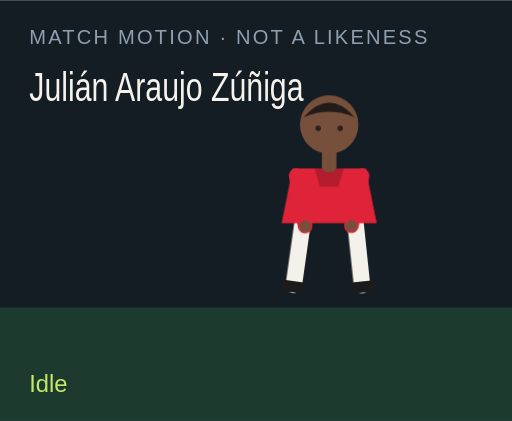
t = 0.00 s
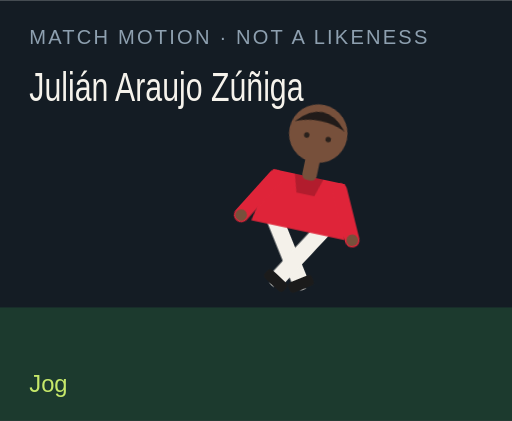
t = 1.50 s
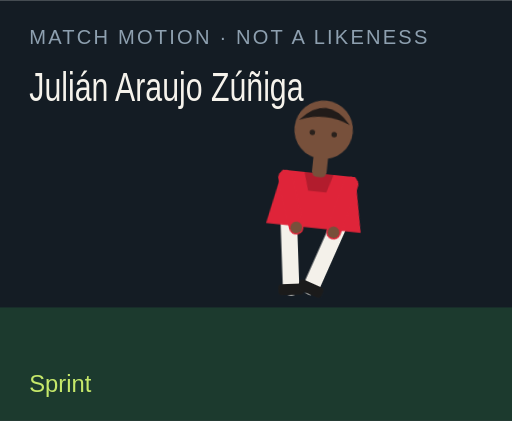
t = 3.00 s
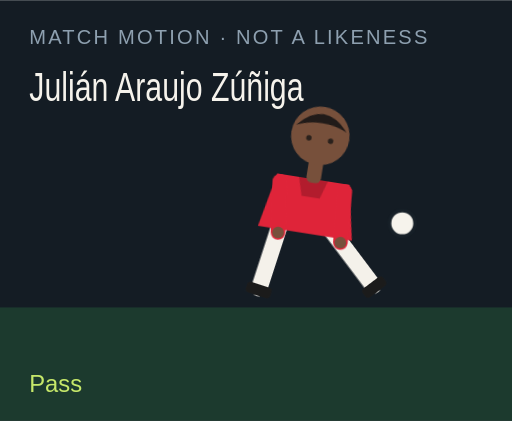
t = 4.50 s
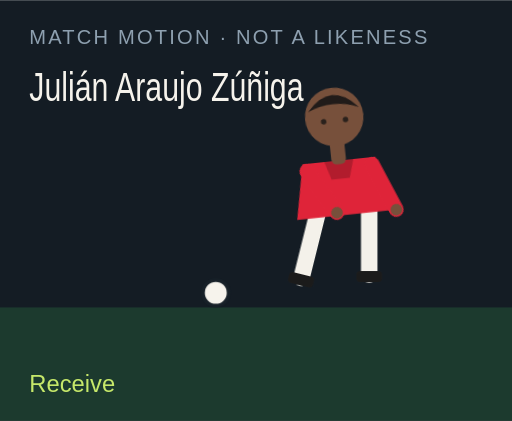
t = 6.00 s
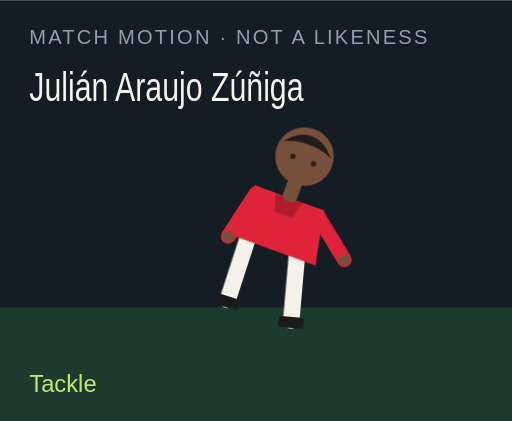
t = 7.50 s

The animated SVG that drew these frames (rendered in a browser with its animation timeline set to each time). Animation: 18 CSS @keyframes rules; one cycle of 9.00 s, repeats indefinitely.

<?xml version="1.0" encoding="UTF-8"?>
<svg xmlns="http://www.w3.org/2000/svg" viewBox="0 0 280 230" role="img">
  <style>@media (prefers-reduced-motion: reduce){animate,animateTransform{display:none}}</style>
  <rect width="280" height="230" fill="#141c24"/>
  <rect y="168" width="280" height="62" fill="#1c3a2e"/>
  <text x="16" y="24" fill="#8ea0b0" font-family="Arial,sans-serif" font-size="11" letter-spacing="1.2">MATCH MOTION · NOT A LIKENESS</text>
  <text x="16" y="55" fill="#f6f3ec" font-family="Impact,sans-serif" font-size="22" textLength="150" lengthAdjust="spacingAndGlyphs">Julián Araujo Zúñiga</text>
  <circle r="7" fill="#f6f3ec" stroke="#172028" stroke-width="2" id="motion-56066" cx="150" cy="160" opacity="0">
    
    
    
  </circle>
  <g transform="translate(132 40)">
    <g id="motion-56088" transform="rotate(0 48 90)">
      
      <g id="motion-56090" transform="translate(0 0)">
        
        <g transform="translate(34 78)"><g id="motion-56092" transform="rotate(8)"><path d="M0 0 V38" stroke="#f4f1ea" stroke-width="9" stroke-linecap="round"/><rect x="-7" y="36" width="14" height="6" rx="2" fill="#1b1b1b"/></g></g>
        <g transform="translate(62 78)"><g id="motion-56094" transform="rotate(-6)"><path d="M0 0 V38" stroke="#f4f1ea" stroke-width="9" stroke-linecap="round"/><rect x="-7" y="36" width="14" height="6" rx="2" fill="#1b1b1b"/></g></g>
        <path d="M28 52 h40 l6 30 H22 Z" fill="#df2439"/>
        <path d="M40 52 h16 l-3 10 H43 Z" fill="#000" opacity=".2"/>
        <g transform="translate(30 56)"><g id="motion-56096" transform="rotate(-10)"><path d="M0 0 V28" stroke="#df2439" stroke-width="8" stroke-linecap="round"/><circle cx="0" cy="28" r="3.2" fill="#77503b"/></g></g>
        <g transform="translate(66 56)"><g id="motion-56098" transform="rotate(12)"><path d="M0 0 V28" stroke="#df2439" stroke-width="8" stroke-linecap="round"/><circle cx="0" cy="28" r="3.2" fill="#77503b"/></g></g>
        <rect x="44" y="40" width="8" height="14" rx="3" fill="#77503b"/>
        <circle cx="48" cy="28" r="16" fill="#77503b"/>
        <path d="M34 24 Q48 8 62 24 Q48 18 34 24" fill="#211b19"/>
        <circle cx="42" cy="30" r="1.5" fill="#2a211c"/><circle cx="54" cy="30" r="1.5" fill="#2a211c"/>
      </g>
    </g>
  </g>
  <text x="16" y="214" fill="#c6e86a" font-family="Arial,sans-serif" font-size="13" opacity="1" id="motion-56070">Idle</text><text x="16" y="214" fill="#c6e86a" font-family="Arial,sans-serif" font-size="13" opacity="0" id="motion-56072">Jog</text><text x="16" y="214" fill="#c6e86a" font-family="Arial,sans-serif" font-size="13" opacity="0" id="motion-56074">Sprint</text><text x="16" y="214" fill="#c6e86a" font-family="Arial,sans-serif" font-size="13" opacity="0" id="motion-56076">Dribble</text><text x="16" y="214" fill="#c6e86a" font-family="Arial,sans-serif" font-size="13" opacity="0" id="motion-56078">Pass</text><text x="16" y="214" fill="#c6e86a" font-family="Arial,sans-serif" font-size="13" opacity="0" id="motion-56080">Shoot</text><text x="16" y="214" fill="#c6e86a" font-family="Arial,sans-serif" font-size="13" opacity="0" id="motion-56082">Receive</text><text x="16" y="214" fill="#c6e86a" font-family="Arial,sans-serif" font-size="13" opacity="0" id="motion-56084">Tackle</text><text x="16" y="214" fill="#c6e86a" font-family="Arial,sans-serif" font-size="13" opacity="0" id="motion-56086">Point</text>
<style>@keyframes track-56067{0%{cx:150px}11.1%{cx:156px}22.2%{cx:164px}33.300000000000004%{cx:142px}44.4%{cx:190px}55.60000000000001%{cx:250px}66.7%{cx:118px}77.8%{cx:150px}88.9%{cx:150px}100%{cx:150px}}@keyframes track-56068{0%{cy:160px}11.1%{cy:158px}22.2%{cy:154px}33.300000000000004%{cy:156px}44.4%{cy:148px}55.60000000000001%{cy:96px}66.7%{cy:160px}77.8%{cy:160px}88.9%{cy:160px}100%{cy:160px}}@keyframes track-56069{0%{opacity:0}11.1%{opacity:0}22.2%{opacity:0}33.300000000000004%{opacity:1}44.4%{opacity:1}55.60000000000001%{opacity:1}66.7%{opacity:1}77.8%{opacity:0}88.9%{opacity:0}100%{opacity:0}}@keyframes track-56071{0%{opacity:1}11.1%{opacity:0}22.2%{opacity:0}33.300000000000004%{opacity:0}44.4%{opacity:0}55.60000000000001%{opacity:0}66.7%{opacity:0}77.8%{opacity:0}88.9%{opacity:0}100%{opacity:1}}@keyframes track-56073{0%{opacity:0}11.1%{opacity:1}22.2%{opacity:0}33.300000000000004%{opacity:0}44.4%{opacity:0}55.60000000000001%{opacity:0}66.7%{opacity:0}77.8%{opacity:0}88.9%{opacity:0}100%{opacity:0}}@keyframes track-56075{0%{opacity:0}11.1%{opacity:0}22.2%{opacity:1}33.300000000000004%{opacity:0}44.4%{opacity:0}55.60000000000001%{opacity:0}66.7%{opacity:0}77.8%{opacity:0}88.9%{opacity:0}100%{opacity:0}}@keyframes track-56077{0%{opacity:0}11.1%{opacity:0}22.2%{opacity:0}33.300000000000004%{opacity:1}44.4%{opacity:0}55.60000000000001%{opacity:0}66.7%{opacity:0}77.8%{opacity:0}88.9%{opacity:0}100%{opacity:0}}@keyframes track-56079{0%{opacity:0}11.1%{opacity:0}22.2%{opacity:0}33.300000000000004%{opacity:0}44.4%{opacity:1}55.60000000000001%{opacity:0}66.7%{opacity:0}77.8%{opacity:0}88.9%{opacity:0}100%{opacity:0}}@keyframes track-56081{0%{opacity:0}11.1%{opacity:0}22.2%{opacity:0}33.300000000000004%{opacity:0}44.4%{opacity:0}55.60000000000001%{opacity:1}66.7%{opacity:0}77.8%{opacity:0}88.9%{opacity:0}100%{opacity:0}}@keyframes track-56083{0%{opacity:0}11.1%{opacity:0}22.2%{opacity:0}33.300000000000004%{opacity:0}44.4%{opacity:0}55.60000000000001%{opacity:0}66.7%{opacity:1}77.8%{opacity:0}88.9%{opacity:0}100%{opacity:0}}@keyframes track-56085{0%{opacity:0}11.1%{opacity:0}22.2%{opacity:0}33.300000000000004%{opacity:0}44.4%{opacity:0}55.60000000000001%{opacity:0}66.7%{opacity:0}77.8%{opacity:1}88.9%{opacity:0}100%{opacity:0}}@keyframes track-56087{0%{opacity:0}11.1%{opacity:0}22.2%{opacity:0}33.300000000000004%{opacity:0}44.4%{opacity:0}55.60000000000001%{opacity:0}66.7%{opacity:0}77.8%{opacity:0}88.9%{opacity:1}100%{opacity:0}}@keyframes track-56089{0%{transform:rotate(0deg)}11.1%{transform:rotate(8deg)}22.2%{transform:rotate(16deg)}33.300000000000004%{transform:rotate(6deg)}44.4%{transform:rotate(4deg)}55.60000000000001%{transform:rotate(14deg)}66.7%{transform:rotate(-6deg)}77.8%{transform:rotate(34deg)}88.9%{transform:rotate(6deg)}100%{transform:rotate(0deg)}}@keyframes track-56091{0%{transform:translate(0px,0px)}11.1%{transform:translate(0px,-3px)}22.2%{transform:translate(0px,-6px)}33.300000000000004%{transform:translate(0px,-2px)}44.4%{transform:translate(0px,2px)}55.60000000000001%{transform:translate(0px,-4px)}66.7%{transform:translate(0px,1px)}77.8%{transform:translate(0px,10px)}88.9%{transform:translate(0px,-4px)}100%{transform:translate(0px,0px)}}@keyframes track-56093{0%{transform:rotate(8deg)}11.1%{transform:rotate(-26deg)}22.2%{transform:rotate(-42deg)}33.300000000000004%{transform:rotate(-8deg)}44.4%{transform:rotate(6deg)}55.60000000000001%{transform:rotate(12deg)}66.7%{transform:rotate(20deg)}77.8%{transform:rotate(-8deg)}88.9%{transform:rotate(4deg)}100%{transform:rotate(8deg)}}@keyframes track-56095{0%{transform:rotate(-6deg)}11.1%{transform:rotate(24deg)}22.2%{transform:rotate(38deg)}33.300000000000004%{transform:rotate(18deg)}44.4%{transform:rotate(-38deg)}55.60000000000001%{transform:rotate(-54deg)}66.7%{transform:rotate(6deg)}77.8%{transform:rotate(-22deg)}88.9%{transform:rotate(-8deg)}100%{transform:rotate(-6deg)}}@keyframes track-56097{0%{transform:rotate(-10deg)}11.1%{transform:rotate(24deg)}22.2%{transform:rotate(36deg)}33.300000000000004%{transform:rotate(-18deg)}44.4%{transform:rotate(10deg)}55.60000000000001%{transform:rotate(-24deg)}66.7%{transform:rotate(-30deg)}77.8%{transform:rotate(12deg)}88.9%{transform:rotate(14deg)}100%{transform:rotate(-10deg)}}@keyframes track-56099{0%{transform:rotate(12deg)}11.1%{transform:rotate(-20deg)}22.2%{transform:rotate(-32deg)}33.300000000000004%{transform:rotate(14deg)}44.4%{transform:rotate(-26deg)}55.60000000000001%{transform:rotate(18deg)}66.7%{transform:rotate(-22deg)}77.8%{transform:rotate(-6deg)}88.9%{transform:rotate(-96deg)}100%{transform:rotate(12deg)}}@media(prefers-reduced-motion:no-preference){#motion-56066{animation:track-56067 9s linear infinite both,track-56068 9s linear infinite both,track-56069 9s steps(1,end) infinite both}#motion-56070{animation:track-56071 9s steps(1,end) infinite both}#motion-56072{animation:track-56073 9s steps(1,end) infinite both}#motion-56074{animation:track-56075 9s steps(1,end) infinite both}#motion-56076{animation:track-56077 9s steps(1,end) infinite both}#motion-56078{animation:track-56079 9s steps(1,end) infinite both}#motion-56080{animation:track-56081 9s steps(1,end) infinite both}#motion-56082{animation:track-56083 9s steps(1,end) infinite both}#motion-56084{animation:track-56085 9s steps(1,end) infinite both}#motion-56086{animation:track-56087 9s steps(1,end) infinite both}#motion-56088{animation:track-56089 9s linear infinite both}#motion-56090{animation:track-56091 9s linear infinite both}#motion-56092{animation:track-56093 9s linear infinite both}#motion-56094{animation:track-56095 9s linear infinite both}#motion-56096{animation:track-56097 9s linear infinite both}#motion-56098{animation:track-56099 9s linear infinite both}}</style></svg>
